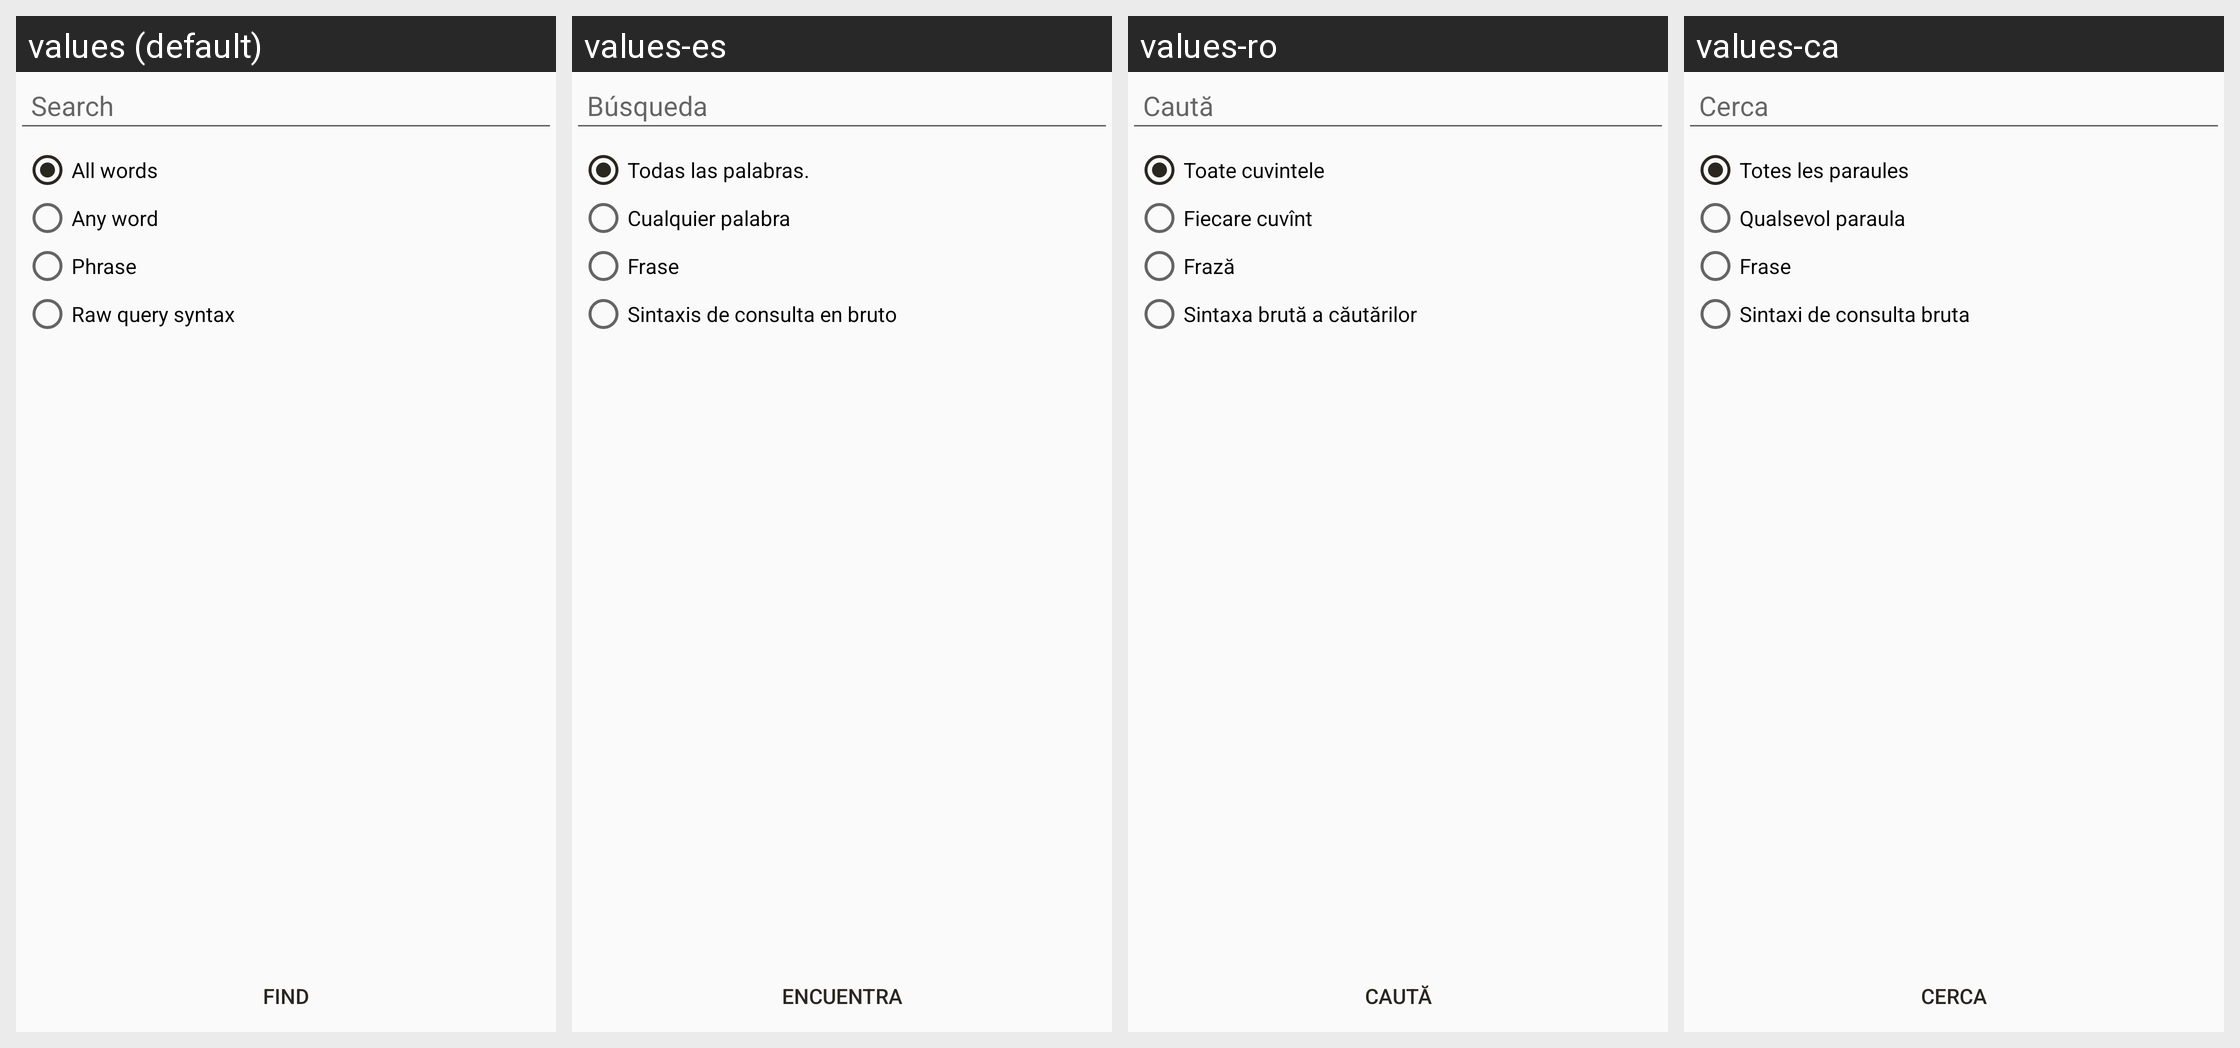

Translations of the strings shown on this Android screen, per locale in the grid:
Android screen res/layout/epub_search.xml rendered under 4 locales, left to right: values (default), values-es, values-ro, values-ca. Device: Nexus 5 (rendered at 1080×1920; each locale shown at half size, 540×960, under a caption strip naming it); theme AppTheme.
Other locales in the repository, not shown: values-af, values-ar, values-az, values-be, values-bg, values-bn, values-cs, values-cy, values-da, values-de, values-el, values-en, values-eo, values-et, values-fi, values-fil, values-fo, values-fr, values-he, values-hi, values-hr, values-hu, values-id, values-in, values-it, values-iw, values-ja, values-kk, values-ko, values-ky, values-lt, values-lv, values-mg, values-ml, values-ms, values-my, values-nb, values-ne, values-nl, values-nn, values-pl, values-pt, values-pt-rBR, values-ru, values-sk, values-sl, values-sv, values-sw, values-ta, values-te, values-th, values-tr, values-uk, values-ur, values-uz, values-vi, values-yue, values-zh, values-zh-rCN, values-zh-rTW.
Strings drawn on this screen, with the default value and each locale's value (text and hints the layout hard-codes, and strings that could not be matched under every locale, appear in the picture but are not listed):

help_search_title
  values: Search
  values-es: Búsqueda
  values-ro: Caută
  values-ca: Cerca

search_all_words
  values: All words
  values-es: Todas las palabras.
  values-ro: Toate cuvintele
  values-ca: Totes les paraules

search_any_word
  values: Any word
  values-es: Cualquier palabra
  values-ro: Fiecare cuvînt
  values-ca: Qualsevol paraula

search_phrase
  values: Phrase
  values-es: Frase
  values-ro: Frază
  values-ca: Frase

search_fts_query
  values: Raw query syntax
  values-es: Sintaxis de consulta en bruto
  values-ro: Sintaxa brută a căutărilor
  values-ca: Sintaxi de consulta bruta

search
  values: Find
  values-es: Encuentra
  values-ro: Caută
  values-ca: Cerca
